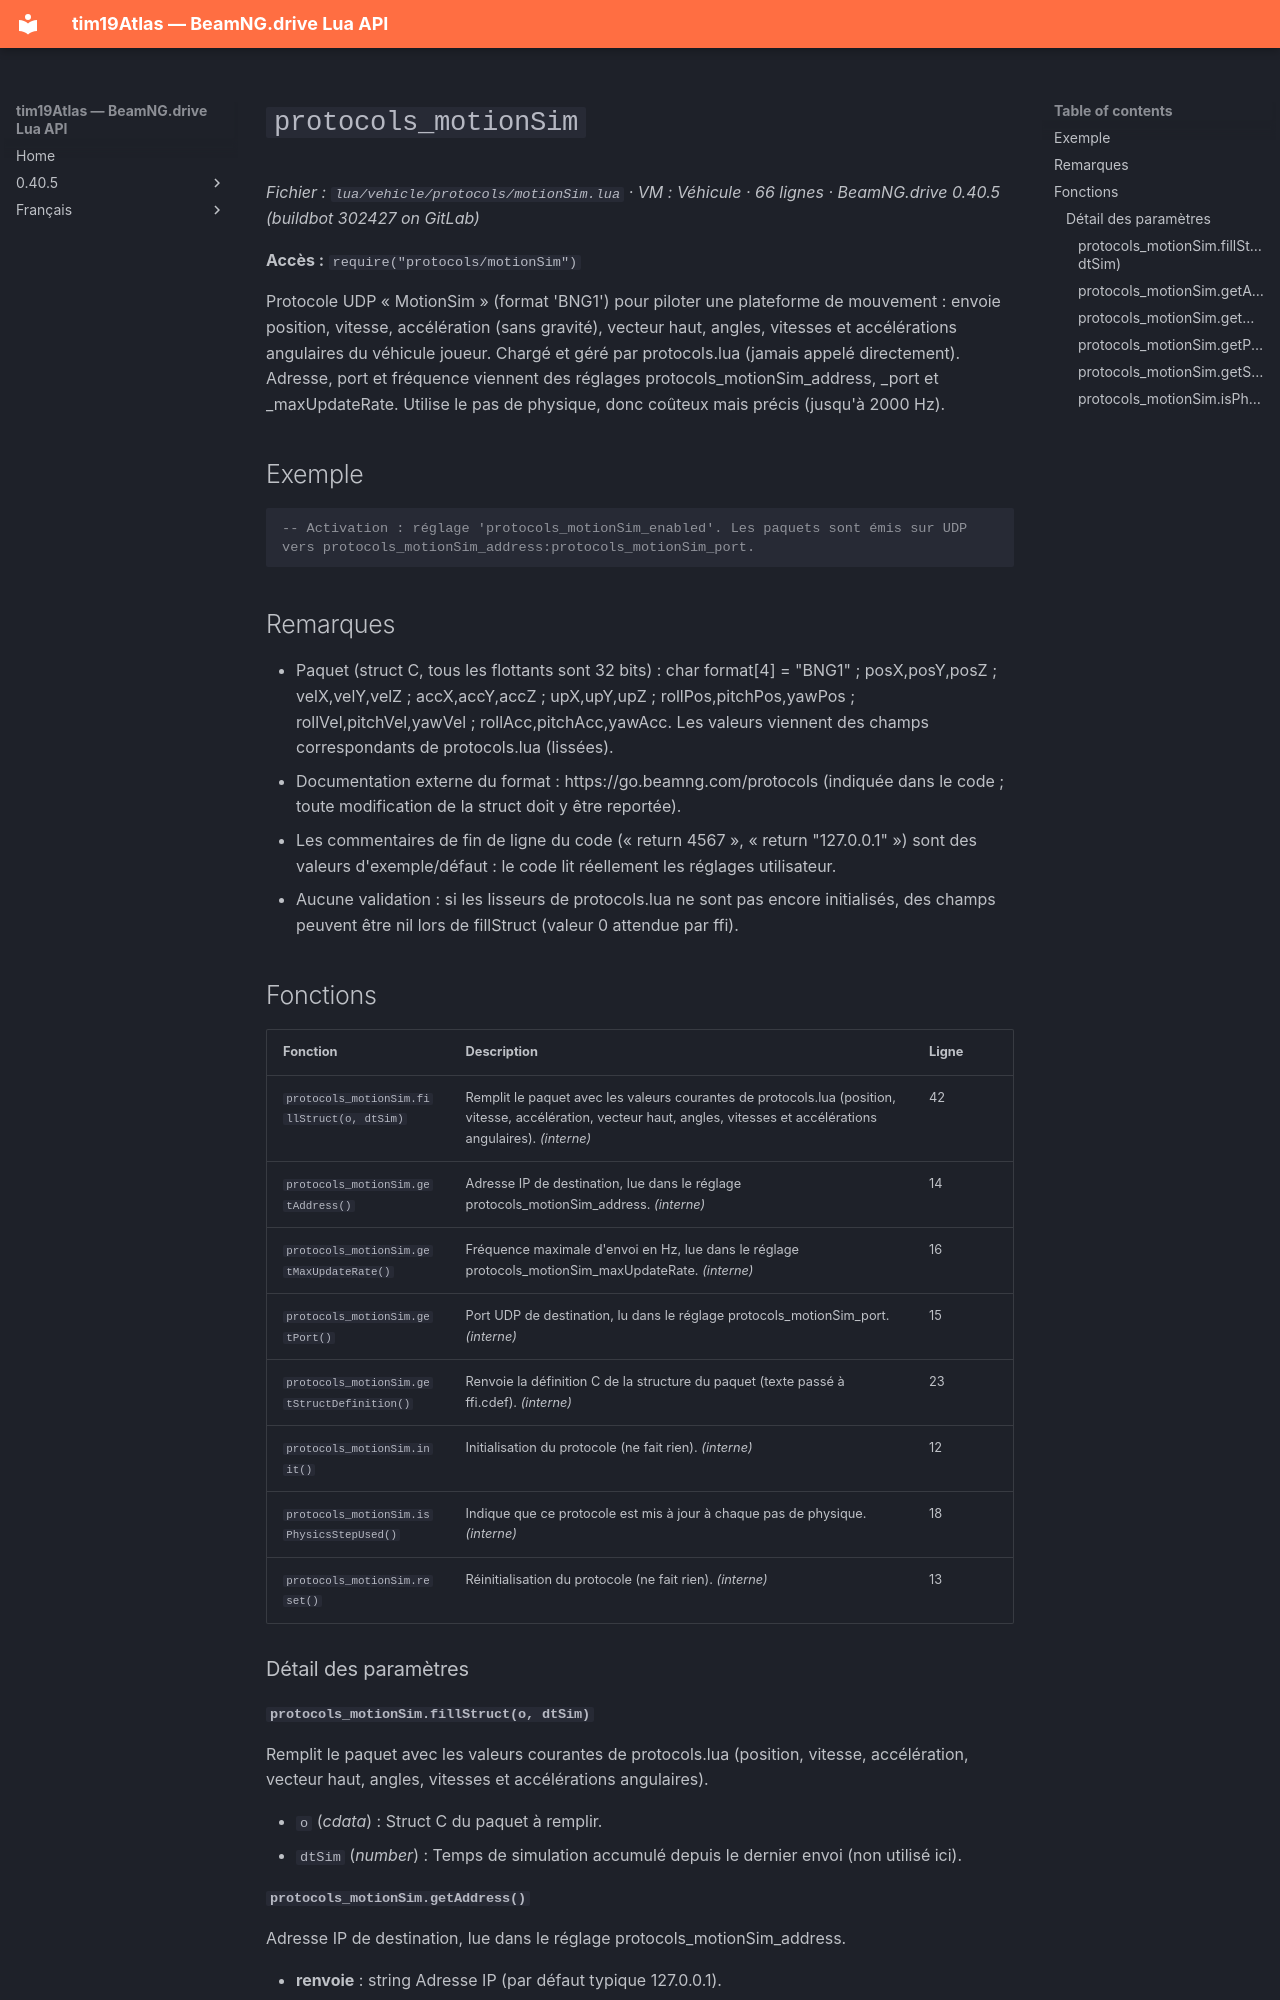

repository: Tim0219800/beamng-lua-atlas · page: fr/0.40.5/vehicle/protocols/motionSim.html · generator: mkdocs

# `protocols_motionSim`

*Fichier : `lua/vehicle/protocols/motionSim.lua` · VM : Véhicule · 66 lignes · BeamNG.drive 0.40.5 (buildbot 302427 on GitLab)*

**Accès :** `require("protocols/motionSim")`

Protocole UDP « MotionSim » (format 'BNG1') pour piloter une plateforme de mouvement : envoie position, vitesse, accélération (sans gravité), vecteur haut, angles, vitesses et accélérations angulaires du véhicule joueur. Chargé et géré par protocols.lua (jamais appelé directement). Adresse, port et fréquence viennent des réglages protocols_motionSim_address, _port et _maxUpdateRate. Utilise le pas de physique, donc coûteux mais précis (jusqu'à 2000 Hz).

## Exemple

```lua
-- Activation : réglage 'protocols_motionSim_enabled'. Les paquets sont émis sur UDP vers protocols_motionSim_address:protocols_motionSim_port.
```

## Remarques

- Paquet (struct C, tous les flottants sont 32 bits) : char format[4] = "BNG1" ; posX,posY,posZ ; velX,velY,velZ ; accX,accY,accZ ; upX,upY,upZ ; rollPos,pitchPos,yawPos ; rollVel,pitchVel,yawVel ; rollAcc,pitchAcc,yawAcc. Les valeurs viennent des champs correspondants de protocols.lua (lissées).
- Documentation externe du format : https://go.beamng.com/protocols (indiquée dans le code ; toute modification de la struct doit y être reportée).
- Les commentaires de fin de ligne du code (« return 4567 », « return "127.0.0.1" ») sont des valeurs d'exemple/défaut : le code lit réellement les réglages utilisateur.
- Aucune validation : si les lisseurs de protocols.lua ne sont pas encore initialisés, des champs peuvent être nil lors de fillStruct (valeur 0 attendue par ffi).

## Fonctions

| Fonction | Description | Ligne |
|---|---|---|
| `protocols_motionSim.fillStruct(o, dtSim)` | Remplit le paquet avec les valeurs courantes de protocols.lua (position, vitesse, accélération, vecteur haut, angles, vitesses et accélérations angulaires). *(interne)* | 42 |
| `protocols_motionSim.getAddress()` | Adresse IP de destination, lue dans le réglage protocols_motionSim_address. *(interne)* | 14 |
| `protocols_motionSim.getMaxUpdateRate()` | Fréquence maximale d'envoi en Hz, lue dans le réglage protocols_motionSim_maxUpdateRate. *(interne)* | 16 |
| `protocols_motionSim.getPort()` | Port UDP de destination, lu dans le réglage protocols_motionSim_port. *(interne)* | 15 |
| `protocols_motionSim.getStructDefinition()` | Renvoie la définition C de la structure du paquet (texte passé à ffi.cdef). *(interne)* | 23 |
| `protocols_motionSim.init()` | Initialisation du protocole (ne fait rien). *(interne)* | 12 |
| `protocols_motionSim.isPhysicsStepUsed()` | Indique que ce protocole est mis à jour à chaque pas de physique. *(interne)* | 18 |
| `protocols_motionSim.reset()` | Réinitialisation du protocole (ne fait rien). *(interne)* | 13 |

### Détail des paramètres
